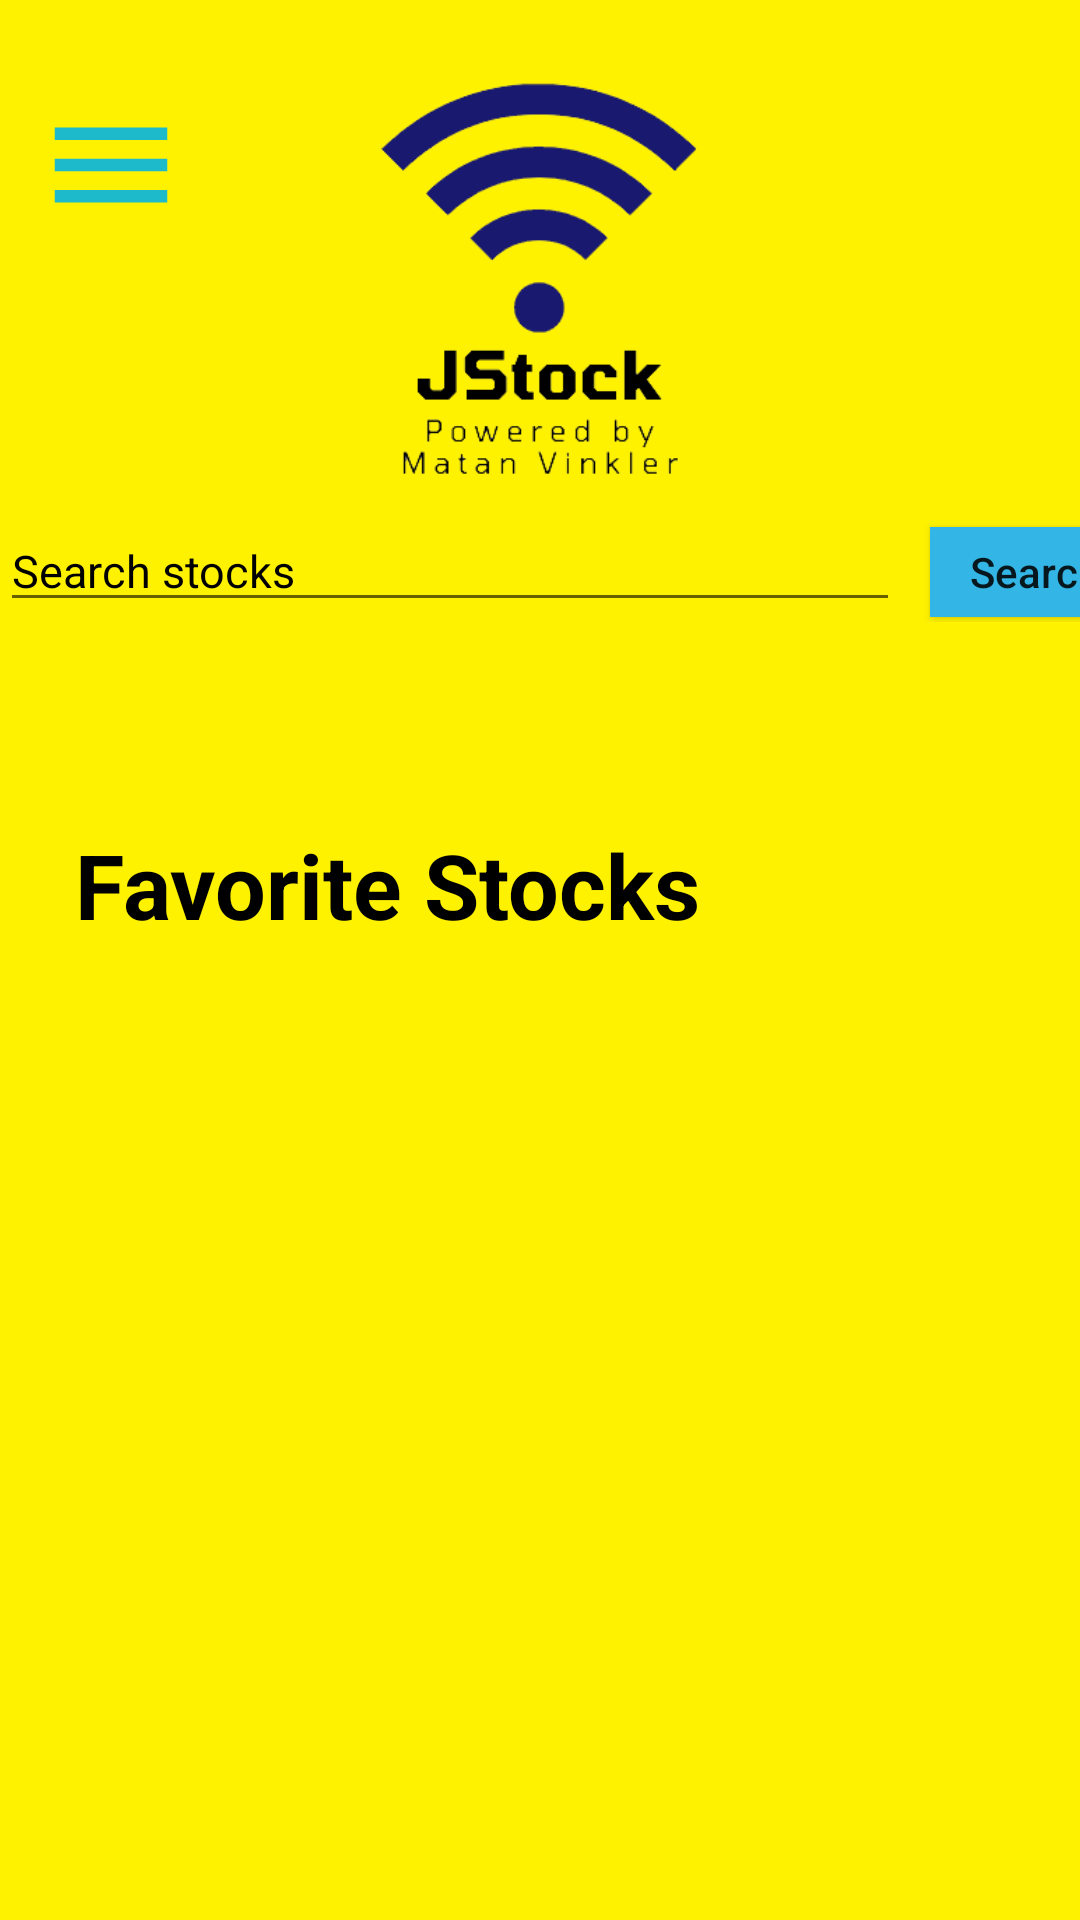

Android layout source for this screen:
<!-- AndroidManifest.xml: activity theme Theme.AppCompat.DayNight.NoActionBar -->
<!-- res/layout/activity_home.xml -->
<?xml version="1.0" encoding="utf-8"?>
<androidx.drawerlayout.widget.DrawerLayout xmlns:android="http://schemas.android.com/apk/res/android"
    android:id="@+id/drawer_layout"
    xmlns:app="http://schemas.android.com/apk/res-auto"
    xmlns:tools="http://schemas.android.com/tools"
    android:layout_width="match_parent"
    android:layout_height="match_parent"
    tools:context=".HomeActivity"
    android:background="#FFF200">

    <RelativeLayout
        android:layout_width="match_parent"
        android:layout_height="match_parent">

        <ImageView
            android:layout_width="150dp"
            android:layout_height="150dp"
            android:src="@drawable/logo"
            android:layout_alignParentTop="true"
            android:layout_centerInParent="true"
            android:layout_marginTop="20dp"/>

        <ImageButton
            android:id="@+id/btn_menu"
            android:layout_width="wrap_content"
            android:layout_height="wrap_content"
            android:src="@drawable/ic_menu"
            android:backgroundTint="#FFF200"
            android:layout_alignParentTop="true"
            android:layout_alignParentLeft="true"
            android:layout_marginTop="20dp"/>

        <LinearLayout
            android:layout_width="wrap_content"
            android:layout_height="wrap_content"
            android:layout_centerHorizontal="true"
            android:layout_alignParentTop="true"
            android:layout_marginTop="170dp"
            android:orientation="horizontal">

            <EditText
                android:id="@+id/edt_search"
                android:layout_width="300dp"
                android:layout_height="wrap_content"
                android:hint="Search stocks"
                android:textAllCaps="true"
                android:textColor="@color/black"
                android:textColorHint="@color/black"
                android:textSize="15sp" />

            <Button
                android:id="@+id/btn_search"
                android:layout_width="70dp"
                android:layout_height="30dp"
                android:layout_marginLeft="10dp"
                android:background="@android:color/holo_blue_light"
                android:text="Search"
                android:textAllCaps="false" />

        </LinearLayout>

        <LinearLayout
            android:layout_width="wrap_content"
            android:layout_height="wrap_content"
            android:layout_alignParentBottom="true"
            android:layout_alignParentLeft="true"
            android:layout_marginLeft="25dp"
            android:layout_marginBottom="15dp"
            android:orientation="vertical">

            <TextView
                android:layout_width="wrap_content"
                android:layout_height="wrap_content"
                android:text="Favorite Stocks"
                android:textStyle="bold"
                android:textSize="30sp"
                android:textColor="@color/black"
                android:layout_marginBottom="10dp"/>

            <ScrollView
                android:layout_width="match_parent"
                android:layout_height="300dp"
                android:layout_alignParentLeft="true"
                android:layout_alignParentBottom="true">

                <LinearLayout
                    android:id="@+id/fav_stock_layout"
                    android:layout_width="match_parent"
                    android:layout_height="wrap_content"
                    android:orientation="vertical"/>

            </ScrollView>

        </LinearLayout>

    </RelativeLayout>

    <com.google.android.material.navigation.NavigationView
        android:id="@+id/navigation_view"
        android:layout_width="wrap_content"
        android:layout_height="match_parent"
        android:fitsSystemWindows="true"
        android:layout_gravity="start"
        app:headerLayout="@layout/drawer_header"
        app:menu="@menu/menu1"/>

</androidx.drawerlayout.widget.DrawerLayout>
<!-- res/layout/drawer_header.xml (included above) -->
<?xml version="1.0" encoding="utf-8"?>
<LinearLayout xmlns:android="http://schemas.android.com/apk/res/android"
    android:orientation="vertical"
    android:layout_width="match_parent"
    android:layout_height="match_parent"
    android:padding="50dp">

    <TextView
        android:id="@+id/txt_username"
        android:layout_width="match_parent"
        android:layout_height="wrap_content"
        android:textColor="@color/black"
        android:textStyle="bold"
        android:textSize="16sp"/>

    <TextView
        android:id="@+id/txt_email"
        android:layout_width="match_parent"
        android:layout_height="wrap_content"/>

</LinearLayout>
<!-- resources referenced by this layout -->
<resources>
  <!-- drawable ic_menu (drawable) -->
  <vector android:height="50dp" android:tint="#1CBACB"
      android:viewportHeight="24" android:viewportWidth="24"
      android:width="50dp" xmlns:android="http://schemas.android.com/apk/res/android">
      <path android:fillColor="@android:color/white" android:pathData="M3,18h18v-2L3,16v2zM3,13h18v-2L3,11v2zM3,6v2h18L21,6L3,6z"/>
  </vector>
  <!-- drawable logo: png bitmap (drawable-v24, 11945 bytes) -->
  <!-- not gathered from this repository: default colours our renderer supplied (Android Studio template values) -->
  <color name="black">#FF000000</color>
</resources>
